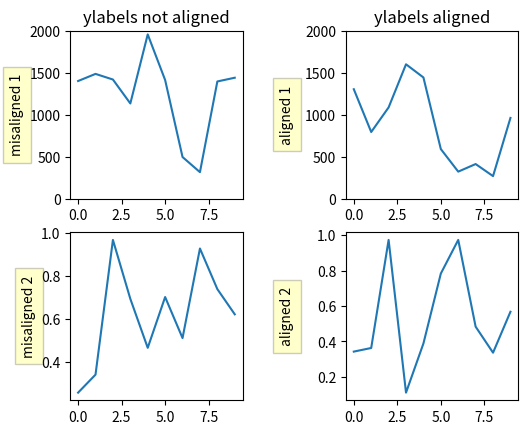

Reproduce this figure in Python.
import numpy as np
import matplotlib.pyplot as plt

box = dict(facecolor='yellow', pad=5, alpha=0.2)

fig = plt.figure()
fig.subplots_adjust(left=0.2, wspace=0.6)

# Fixing random state for reproducibility
np.random.seed(19680801)

ax1 = fig.add_subplot(221)
ax1.plot(2000*np.random.rand(10))
ax1.set_title('ylabels not aligned')
ax1.set_ylabel('misaligned 1', bbox=box)
ax1.set_ylim(0, 2000)
ax3 = fig.add_subplot(223)
ax3.set_ylabel('misaligned 2',bbox=box)
ax3.plot(np.random.rand(10))


labelx = -0.3  # axes coords

ax2 = fig.add_subplot(222)
ax2.set_title('ylabels aligned')
ax2.plot(2000*np.random.rand(10))
ax2.set_ylabel('aligned 1', bbox=box)
ax2.yaxis.set_label_coords(labelx, 0.5)
ax2.set_ylim(0, 2000)

ax4 = fig.add_subplot(224)
ax4.plot(np.random.rand(10))
ax4.set_ylabel('aligned 2', bbox=box)
ax4.yaxis.set_label_coords(labelx, 0.5)


plt.show()